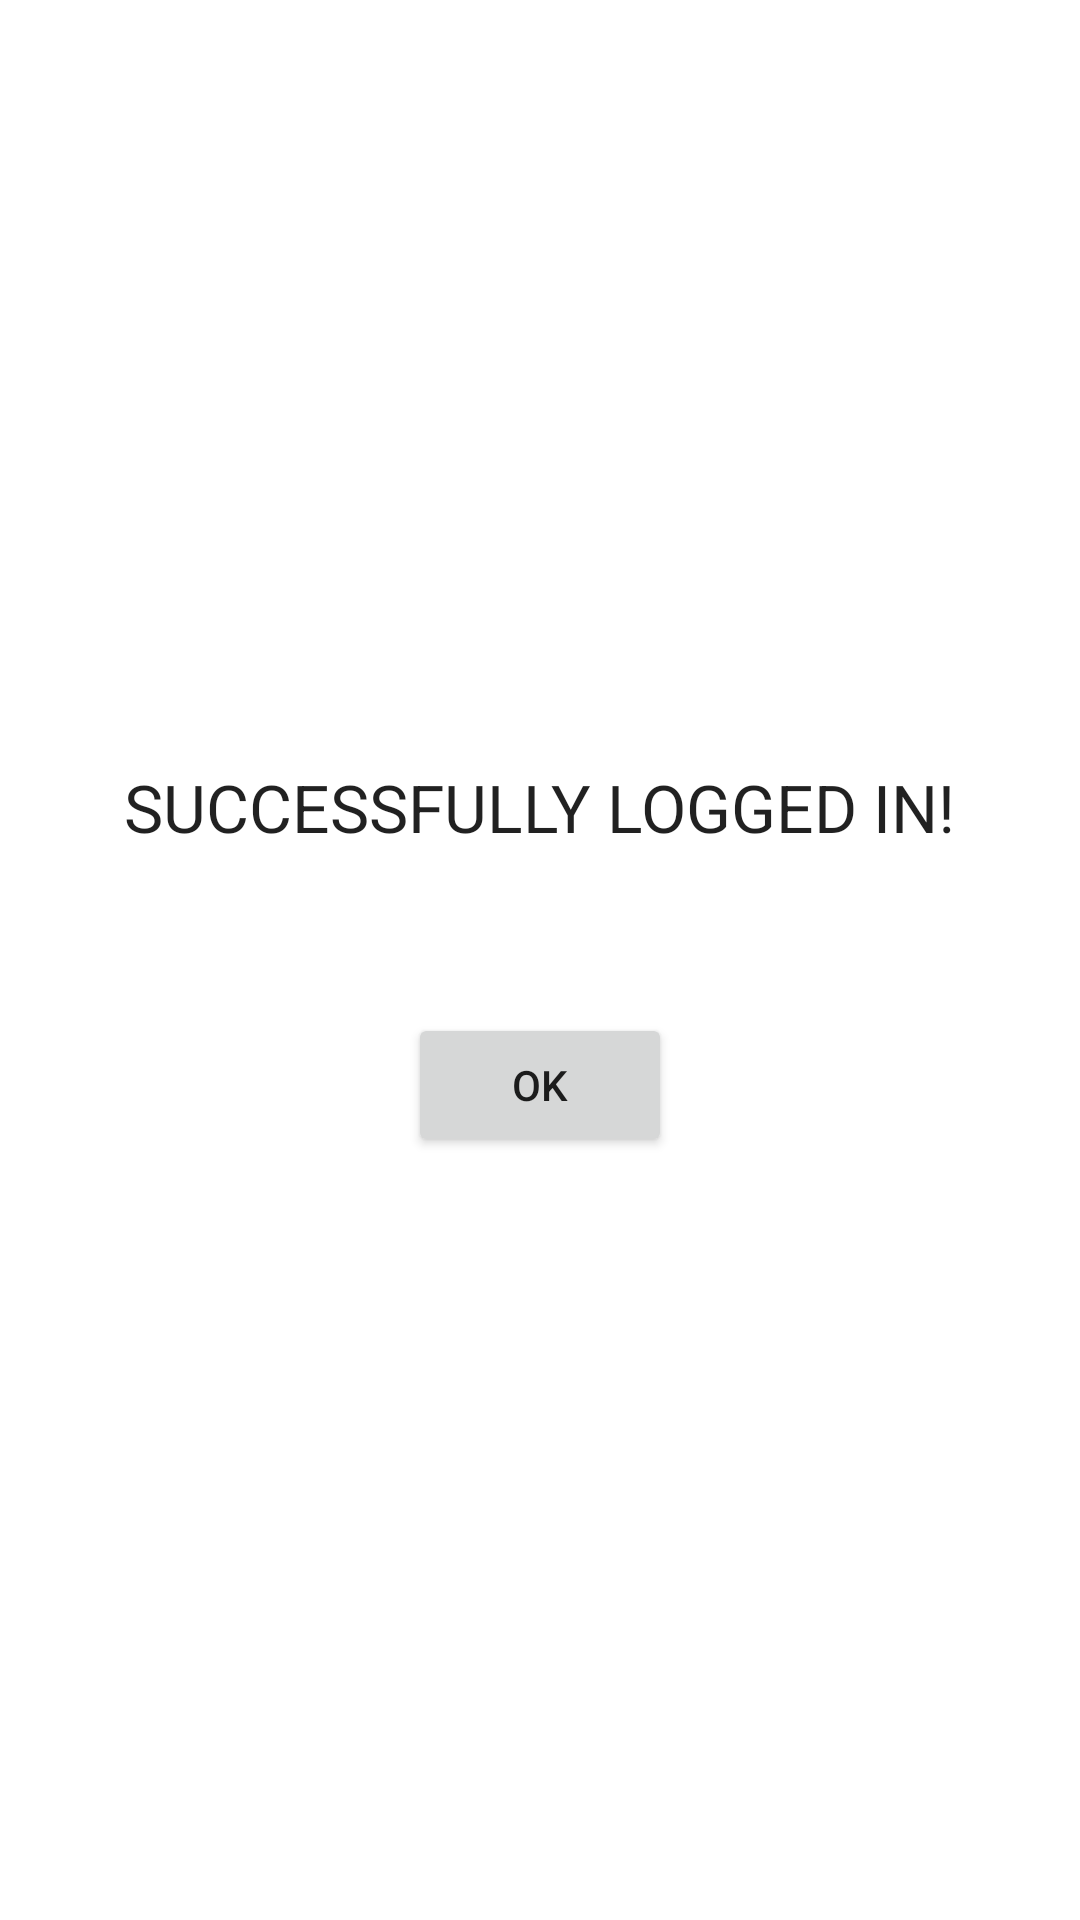

Produce the Android XML layout that renders to this screen, including the resource entries it uses.
<!-- AndroidManifest.xml: application theme Theme.ExerciciosNavigation -->
<!-- res/layout/fragment_welcome.xml -->
<?xml version="1.0" encoding="utf-8"?>
<LinearLayout xmlns:android="http://schemas.android.com/apk/res/android"
    xmlns:tools="http://schemas.android.com/tools"
    android:orientation="vertical"
    android:layout_width="match_parent"
    android:layout_height="match_parent"
    android:gravity="center"
    tools:context=".WelcomeFragment">

    <TextView
        android:layout_width="wrap_content"
        android:layout_height="wrap_content"
        android:text="Successfully logged in!"
        android:textAllCaps="true"
        android:textAppearance="@style/TextAppearance.AppCompat.Large"
        android:layout_marginBottom="16dp"/>

    <TextView
        android:id="@+id/text_view_username"
        android:layout_width="wrap_content"
        android:layout_height="wrap_content"
        tools:text="Username" />

    <TextView
        android:id="@+id/text_view_password"
        android:layout_width="wrap_content"
        android:layout_height="wrap_content"
        tools:text="Password" />


    <Button
        android:id="@+id/button_ok"
        android:layout_width="wrap_content"
        android:layout_height="wrap_content"
        android:text="Ok" />

</LinearLayout>
<!-- resources referenced by this layout -->
<resources>
  <style name="Theme.ExerciciosNavigation" parent="Theme.MaterialComponents.DayNight.NoActionBar">
          
          <item name="colorPrimary">@color/purple_500</item>
          <item name="colorPrimaryVariant">@color/purple_700</item>
          <item name="colorOnPrimary">@color/white</item>
          
          <item name="colorSecondary">@color/teal_200</item>
          <item name="colorSecondaryVariant">@color/teal_700</item>
          <item name="colorOnSecondary">@color/black</item>
          
          <item name="android:statusBarColor" tools:targetApi="l">?attr/colorPrimaryVariant</item>
          
      </style>
  <!-- not gathered from this repository: default colours our renderer supplied (Android Studio template values) -->
  <color name="purple_500">#FF6200EE</color>
  <color name="purple_700">#FF3700B3</color>
  <color name="teal_200">#FF03DAC5</color>
  <color name="teal_700">#FF018786</color>
  <color name="black">#FF000000</color>
  <color name="white">#FFFFFFFF</color>
</resources>
